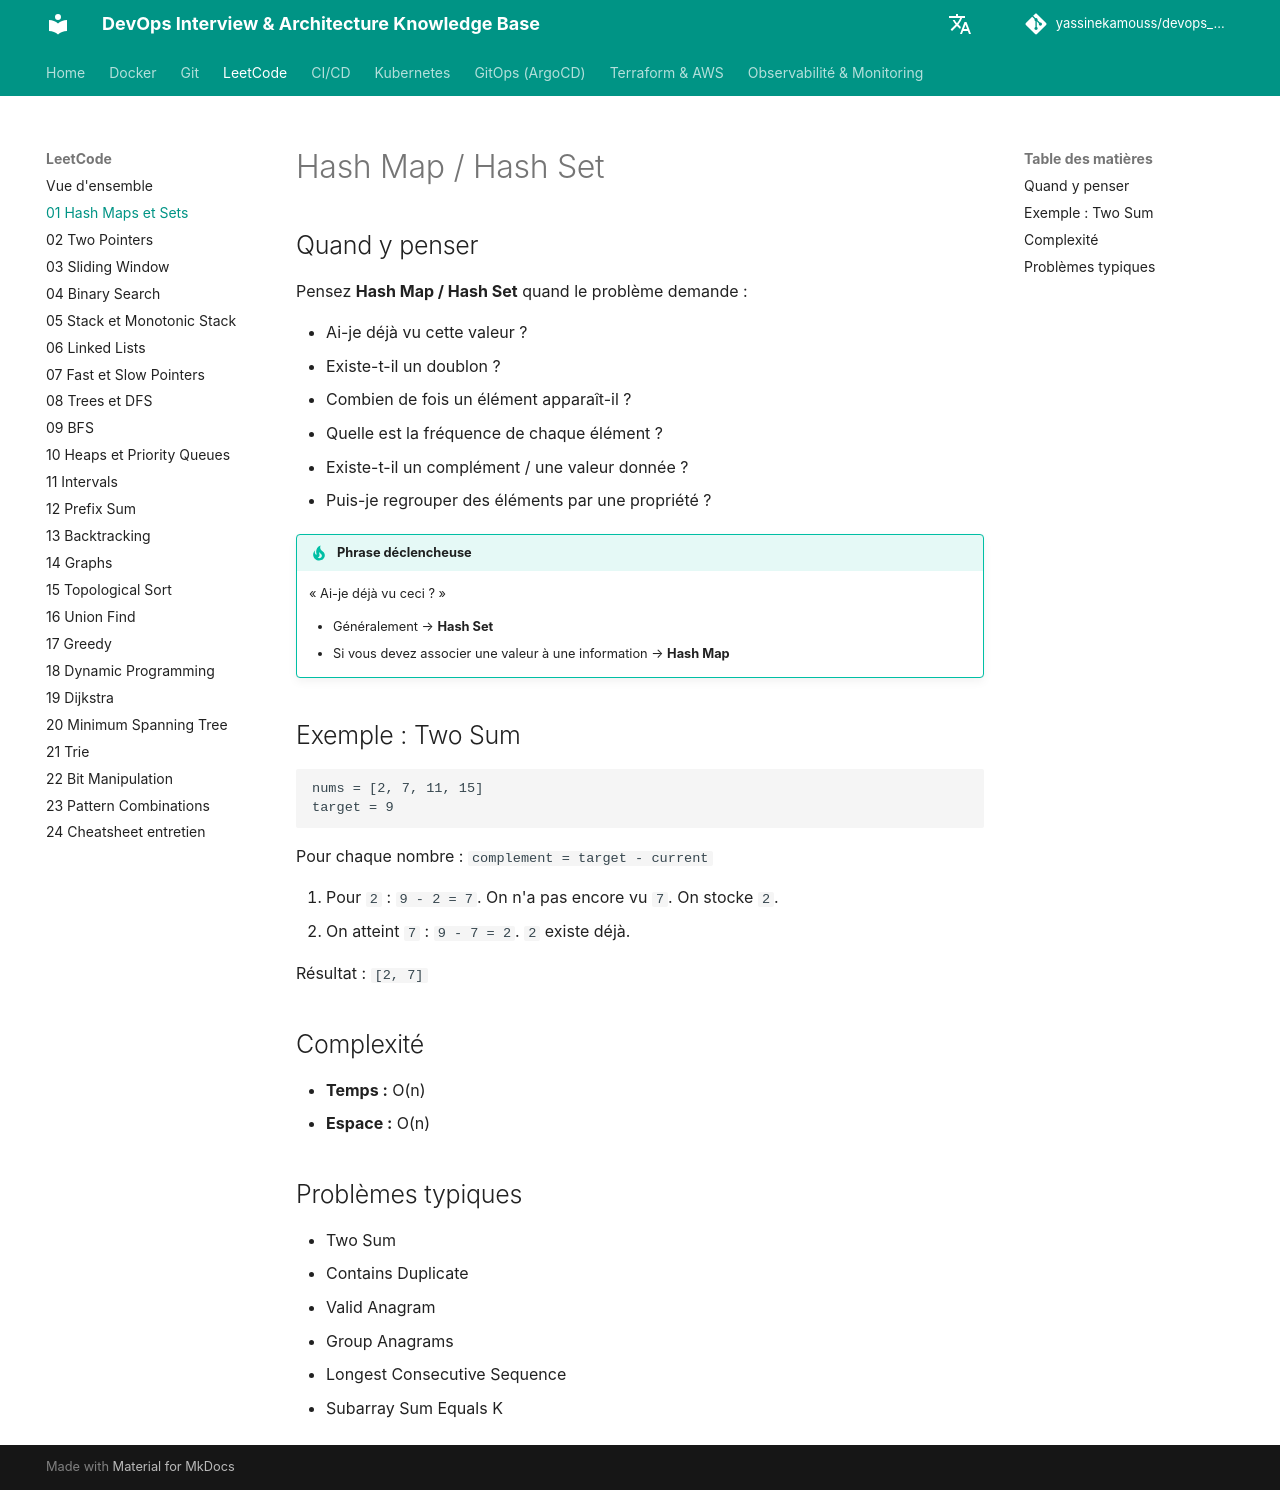

repository: yassinekamouss/devops_interview_prep · page: leetcode/01-hash-maps-sets/index.html · generator: mkdocs

# Hash Map / Hash Set

## Quand y penser

Pensez **Hash Map / Hash Set** quand le problème demande :

- Ai-je déjà vu cette valeur ?
- Existe-t-il un doublon ?
- Combien de fois un élément apparaît-il ?
- Quelle est la fréquence de chaque élément ?
- Existe-t-il un complément / une valeur donnée ?
- Puis-je regrouper des éléments par une propriété ?

!!! tip "Phrase déclencheuse"
    « Ai-je déjà vu ceci ? »

    - Généralement → **Hash Set**
    - Si vous devez associer une valeur à une information → **Hash Map**

## Exemple : Two Sum

```text
nums = [2, 7, 11, 15]
target = 9
```

Pour chaque nombre : `complement = target - current`

1. Pour `2` : `9 - 2 = 7`. On n'a pas encore vu `7`. On stocke `2`.
2. On atteint `7` : `9 - 7 = 2`. `2` existe déjà.

Résultat : `[2, 7]`

## Complexité

- **Temps :** O(n)
- **Espace :** O(n)

## Problèmes typiques

- Two Sum
- Contains Duplicate
- Valid Anagram
- Group Anagrams
- Longest Consecutive Sequence
- Subarray Sum Equals K
